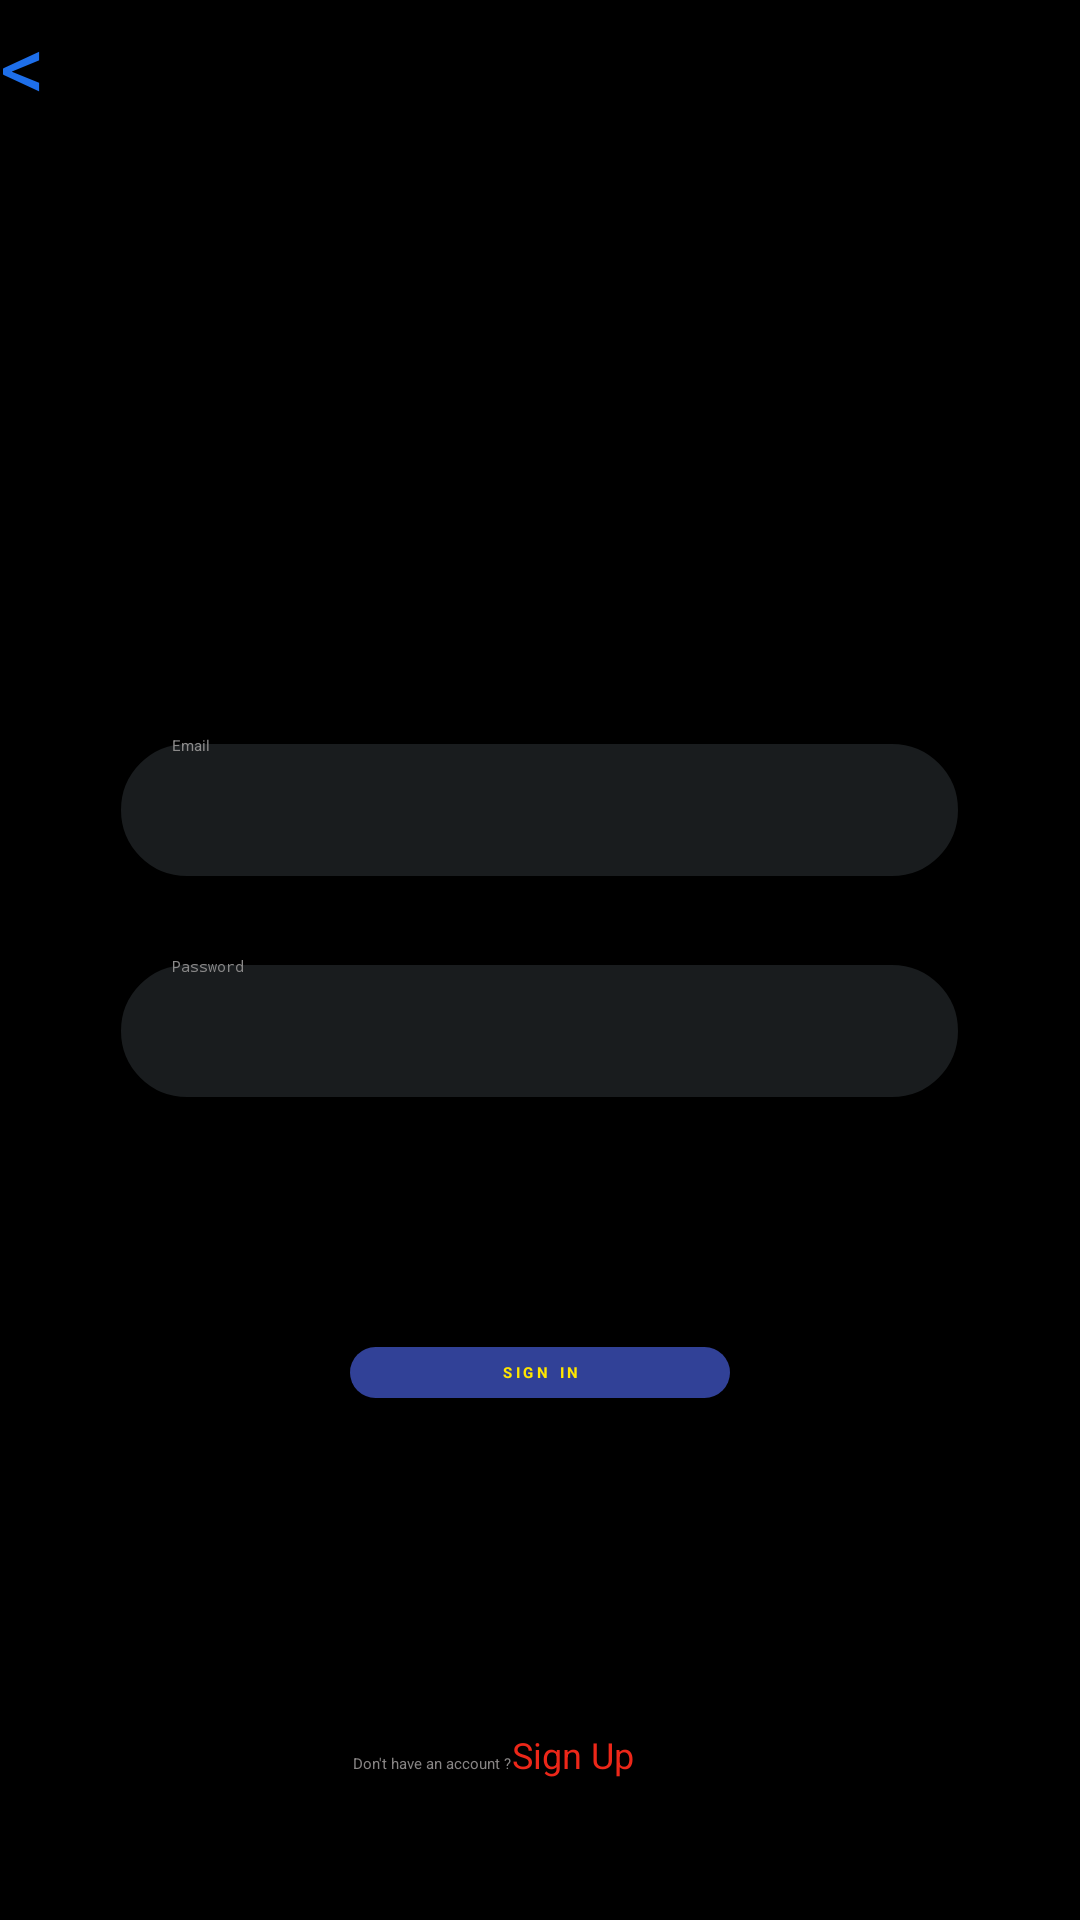

Here is an Android app screen rendered from its layout file. Give the layout XML and the strings, colors and styles it references.
<!-- AndroidManifest.xml: application theme Theme.Hello -->
<!-- res/layout/activity_login.xml -->
<?xml version="1.0" encoding="utf-8"?>
<androidx.constraintlayout.widget.ConstraintLayout xmlns:android="http://schemas.android.com/apk/res/android"
    xmlns:app="http://schemas.android.com/apk/res-auto"
    xmlns:tools="http://schemas.android.com/tools"
    android:id="@+id/main"
    android:layout_width="match_parent"
    android:layout_height="match_parent"
    android:background="@color/bg01"
    tools:context=".LoginActivity">


    <Button
        android:id="@+id/back_btn"
        android:layout_width="48dp"
        android:layout_height="50dp"
        android:background="@drawable/back_btn"
        android:hapticFeedbackEnabled="true"
        android:paddingBottom="10.dp"
        android:text="@string/back_arr"
        android:textColor="#1E6FEA"
        android:textSize="30.dp"
        app:layout_constraintBottom_toBottomOf="parent"
        app:layout_constraintEnd_toEndOf="parent"
        app:layout_constraintHorizontal_bias="0.0"
        app:layout_constraintStart_toStartOf="parent"
        app:layout_constraintTop_toTopOf="parent"
        app:layout_constraintVertical_bias="0.002" />

    <EditText
        android:id="@+id/emailTextField"
        android:layout_width="285dp"
        android:layout_height="50dp"
        android:background="@drawable/text_fields_ui"
        android:ems="10"
        android:hint="Email"
        android:inputType="textEmailAddress"
        android:paddingStart="20dp"
        android:paddingEnd="20dp"
        android:textColor="@color/yellow01"
        android:textColorHighlight="@color/red02"
        android:textColorHint="#8A8989"
        android:textCursorDrawable="@drawable/text_cursor"
        android:textSelectHandle="@drawable/text_select_handler"
        android:textSelectHandleLeft="@drawable/text_left_select_handler"
        android:textSelectHandleRight="@drawable/text_right_select_handler"
        app:layout_constraintBottom_toBottomOf="parent"
        app:layout_constraintEnd_toEndOf="parent"
        app:layout_constraintHorizontal_bias="0.497"
        app:layout_constraintStart_toStartOf="parent"
        app:layout_constraintTop_toTopOf="parent"
        app:layout_constraintVertical_bias="0.415" />

    <EditText
        android:id="@+id/passTextField"
        android:layout_width="285dp"
        android:layout_height="50dp"
        android:background="@drawable/text_fields_ui"
        android:ems="10"
        android:hint="Password"
        android:inputType="textPassword"
        android:paddingStart="20dp"
        android:paddingEnd="20dp"
        android:textColor="@color/yellow01"
        android:textColorHighlight="@color/red02"
        android:textColorHint="#8A8989"
        android:textCursorDrawable="@drawable/text_cursor"
        android:textSelectHandle="@drawable/text_select_handler"
        android:textSelectHandleLeft="@drawable/text_left_select_handler"
        android:textSelectHandleRight="@drawable/text_right_select_handler"
        app:layout_constraintBottom_toBottomOf="parent"
        app:layout_constraintEnd_toEndOf="parent"
        app:layout_constraintHorizontal_bias="0.497"
        app:layout_constraintStart_toStartOf="parent"
        app:layout_constraintTop_toTopOf="parent"
        app:layout_constraintVertical_bias="0.54" />

    <Button
        android:id="@+id/sign_in_btn"
        android:layout_width="wrap_content"
        android:layout_height="wrap_content"
        android:background="@drawable/signin_btn"
        android:backgroundTint="#314197"
        android:hapticFeedbackEnabled="true"
        android:letterSpacing="0.25"
        android:paddingStart="50dp"
        android:paddingTop="5dp"
        android:paddingEnd="50dp"
        android:paddingBottom="5dp"
        android:text="Sign In"
        android:textAlignment="center"
        android:textAllCaps="true"
        android:textColor="@color/yellow01"
        android:textStyle="bold"
        app:layout_constraintBottom_toBottomOf="parent"
        app:layout_constraintEnd_toEndOf="parent"
        app:layout_constraintStart_toStartOf="parent"
        app:layout_constraintTop_toBottomOf="@+id/passTextField"
        app:layout_constraintVertical_bias="0.316" />

    <LinearLayout
        android:layout_width="wrap_content"
        android:layout_height="48dp"
        android:orientation="horizontal"
        android:paddingStart="2dp"
        android:paddingEnd="2dp"
        app:layout_constraintBottom_toBottomOf="parent"
        app:layout_constraintEnd_toEndOf="parent"
        app:layout_constraintHorizontal_bias="0.497"
        app:layout_constraintStart_toStartOf="parent"
        app:layout_constraintTop_toBottomOf="@+id/sign_in_btn"
        app:layout_constraintVertical_bias="0.879"
        tools:ignore="MissingConstraints">

        <TextView
            android:id="@+id/textView2"
            android:layout_width="wrap_content"
            android:layout_height="35dp"
            android:layout_weight="1"
            android:text="Don't have an account ?"
            android:textAlignment="center"
            android:textColor="#878484" />

        <Button
            android:id="@+id/sign_up_link"
            android:layout_width="70dp"
            android:layout_height="48dp"
            android:layout_weight="1"
            android:background="@drawable/signup_lnk"
            android:text="Sign Up"
            android:textColor="@color/red01"
            android:textSize="12sp" />

    </LinearLayout>


</androidx.constraintlayout.widget.ConstraintLayout>
<!-- resources referenced by this layout -->
<resources>
  <color name="bg01">#000000</color>
  <color name="red01">#ED2719</color>
  <color name="red02">#B4EF4236</color>
  <color name="yellow01">#FFE600</color>
  <!-- drawable back_btn (drawable) -->
  <?xml version="1.0" encoding="utf-8"?>
  
  <shape xmlns:android="http://schemas.android.com/apk/res/android">
      <corners
          android:radius="100.dp"/>
  </shape>
  <!-- drawable signin_btn (drawable) -->
  <?xml version="1.0" encoding="utf-8"?>
  
  <shape xmlns:android="http://schemas.android.com/apk/res/android">
  
      <corners
          android:radius="100.dp" />
  
  </shape>
  <!-- drawable text_cursor (drawable) -->
  <?xml version="1.0" encoding="utf-8"?>
  
  <shape xmlns:android="http://schemas.android.com/apk/res/android">
  
      <solid android:color="@color/red01"/>
      <size android:width="2dp"/>
  
  </shape>
  <!-- drawable text_fields_ui (drawable) -->
  <?xml version="1.0" encoding="utf-8"?>
  
  <shape xmlns:android="http://schemas.android.com/apk/res/android">
  
      <solid android:color="@color/material_dynamic_neutral10"/>
      <corners android:radius="50.dp"/>
      <stroke android:width="3.dp"
          android:color="@color/black"/>
  
  </shape>
  <!-- drawable text_left_select_handler (drawable) -->
  <?xml version="1.0" encoding="utf-8"?>
  
  <shape xmlns:android="http://schemas.android.com/apk/res/android">
  
      <solid android:color="@color/red01"/>
      <size android:width="10dp"
          android:height="10dp"/>
      <corners android:radius="50dp"
          android:topRightRadius="0dp"/>
  
  </shape>
  <!-- drawable text_right_select_handler (drawable) -->
  <?xml version="1.0" encoding="utf-8"?>
  
  <shape xmlns:android="http://schemas.android.com/apk/res/android">
  
      <solid android:color="@color/red01"/>
      <size android:width="10dp"
          android:height="10dp"/>
      <corners android:radius="50dp"
          android:topLeftRadius="0dp"/>
  
  </shape>
  <!-- drawable text_select_handler (drawable) -->
  <?xml version="1.0" encoding="utf-8"?>
  
  <shape xmlns:android="http://schemas.android.com/apk/res/android">
  
      <solid android:color="@color/red01"/>
      <size android:width="10dp"
          android:height="10dp"/>
      <corners android:radius="20dp"
          android:topLeftRadius="50dp"
          android:topRightRadius="50dp"/>
  
  </shape>
  <string name="back_arr">&lt;</string>
  <color name="black">#FF000000</color>
</resources>
